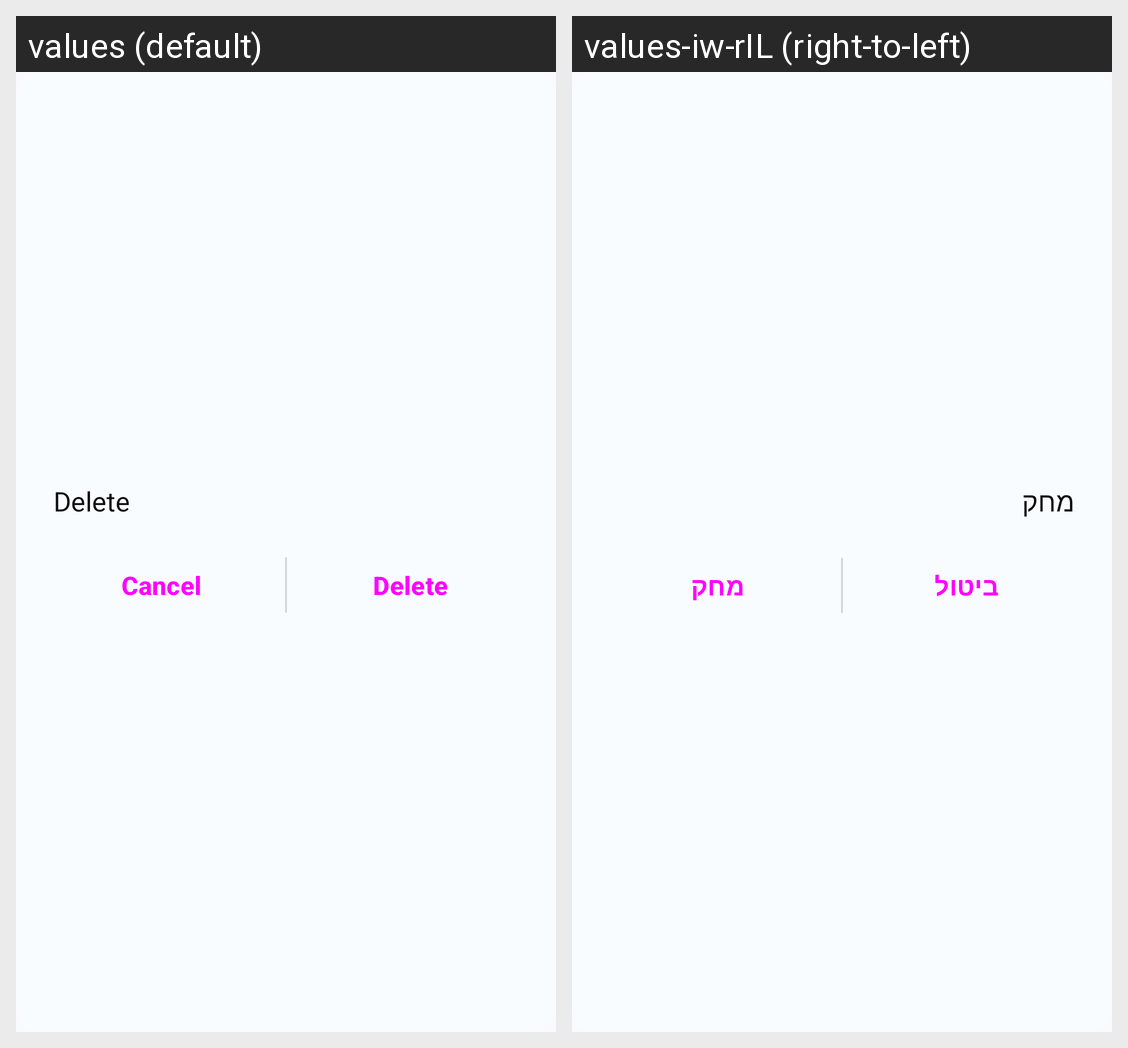

Translations of the strings shown on this Android screen, per locale in the grid:
Android screen res/layout/dialog_delete.xml rendered under 2 locales, left to right: values (default), values-iw-rIL (right-to-left). Device: Nexus 5 (rendered at 1080×1920; each locale shown at half size, 540×960, under a caption strip naming it); theme Theme.Files.
Strings drawn on this screen, with the default value and each locale's value (text and hints the layout hard-codes, and strings that could not be matched under every locale, appear in the picture but are not listed):

delete
  values: Delete
  values-iw-rIL: מחק

cancel
  values: Cancel
  values-iw-rIL: ביטול
